Dataset: Dataset (GitHub, rolfSnahre/KeyRec). Classes: key, no key.

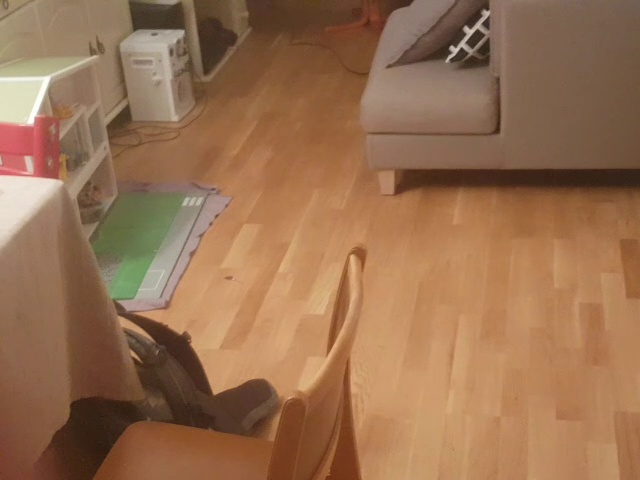
Label: key

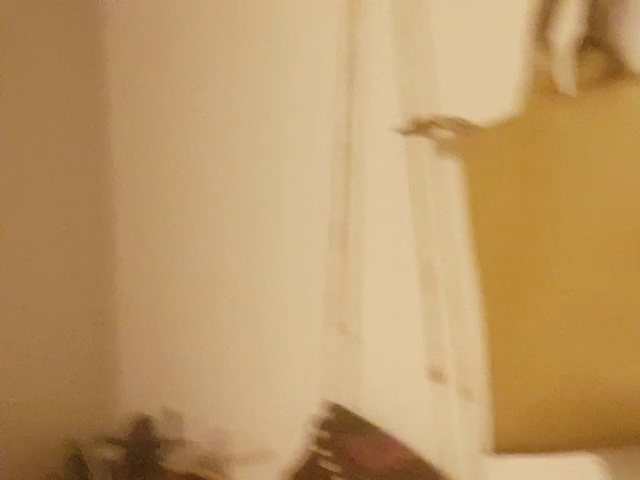
Label: no key

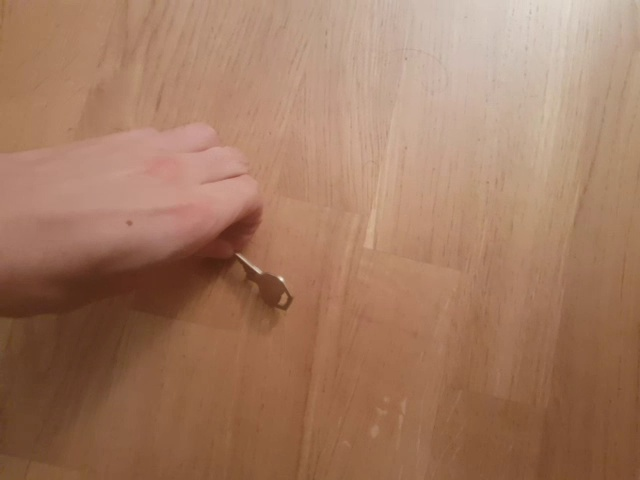
Label: key

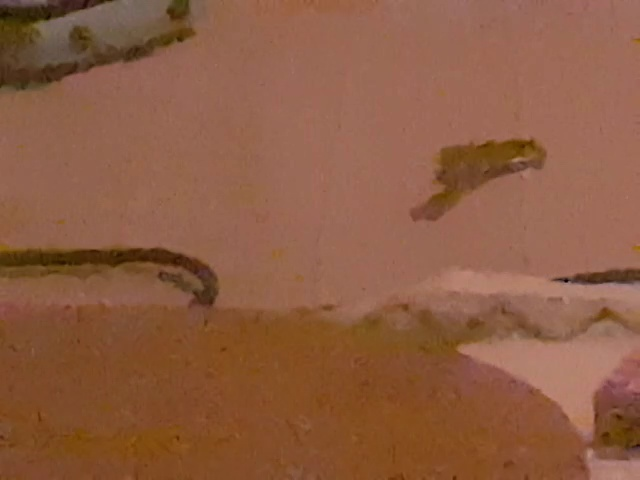
Label: key

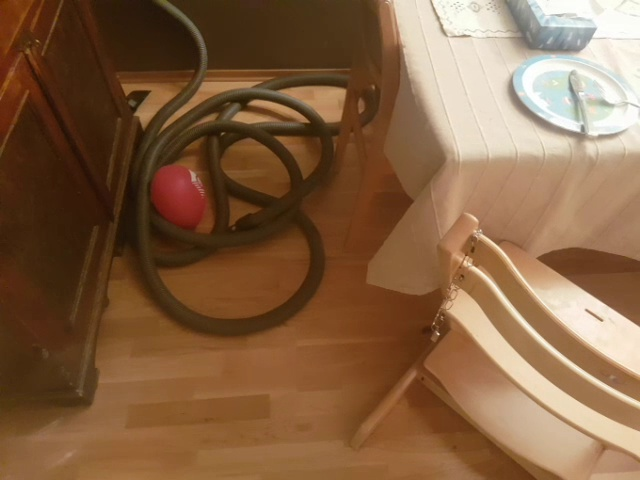
Label: no key

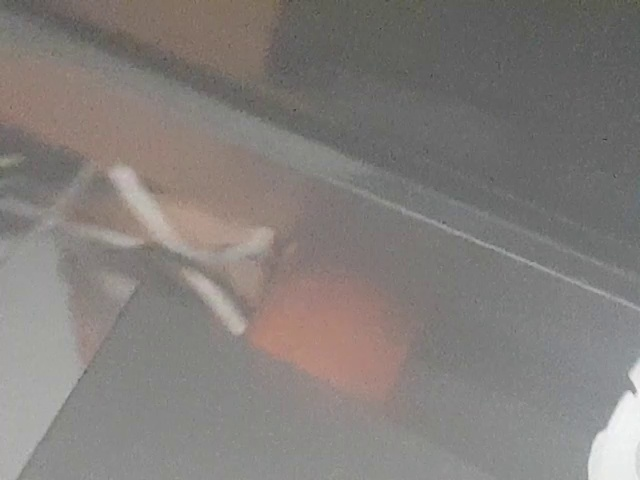
Label: no key
